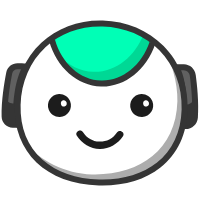
t = 0.00 s
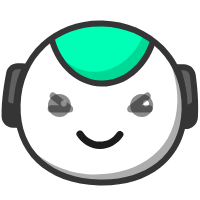
t = 0.58 s
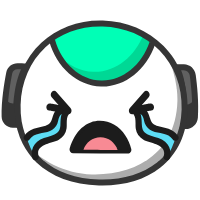
t = 1.18 s
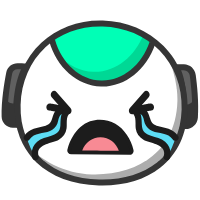
t = 1.76 s
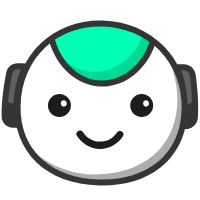
t = 2.33 s
t = 2.92 s: frame unchanged from t = 2.33 s, image omitted

The animated SVG that drew these frames (rendered in a browser with its animation timeline set to each time). Animation: 47 SMIL elements (animate=25,animateTransform=22); one cycle of 2.92 s, repeats indefinitely.

<svg xmlns="http://www.w3.org/2000/svg" xmlns:xlink="http://www.w3.org/1999/xlink" preserveAspectRatio="xMidYMid meet" width="200" height="200" viewBox="0 0 200 200" style="width:100%;height:100%"><defs><animate repeatCount="indefinite" dur="2.92s" begin="0s" xlink:href="#_R_G_L_14_G_D_0_P_0" fill="freeze" attributeName="d" attributeType="XML" from="M42.64 4.74 C38.41,11.04 31.58,13.95 24.9,13.58 C18.7,13.24 12.64,10.07 8.92,4.15 C6.47,0.25 0.25,3.85 2.72,7.78 C7.66,15.63 16.23,20.9 25.62,21.01 C35.03,21.13 43.66,16.09 48.84,8.37 C51.42,4.52 45.2,0.92 42.64,4.74z " to="M40.39 2.49 C33.46,-0.59 30.67,-2.11 24.9,-1.42 C19.12,-0.72 17.37,-1.97 10.67,5.15 C7.51,8.52 4.56,11.29 5.97,17.53 C7.38,23.78 20.1,20.75 25.62,21.01 C31.13,21.28 45.05,21.97 46.84,18.37 C48.63,14.77 46.63,5.27 40.39,2.49z " keyTimes="0;0.2465753;0.3013699;1" values="M42.64 4.74 C38.41,11.04 31.58,13.95 24.9,13.58 C18.7,13.24 12.64,10.07 8.92,4.15 C6.47,0.25 0.25,3.85 2.72,7.78 C7.66,15.63 16.23,20.9 25.62,21.01 C35.03,21.13 43.66,16.09 48.84,8.37 C51.42,4.52 45.2,0.92 42.64,4.74z ;M42.64 4.74 C38.41,11.04 31.58,13.95 24.9,13.58 C18.7,13.24 12.64,10.07 8.92,4.15 C6.47,0.25 0.25,3.85 2.72,7.78 C7.66,15.63 16.23,20.9 25.62,21.01 C35.03,21.13 43.66,16.09 48.84,8.37 C51.42,4.52 45.2,0.92 42.64,4.74z ;M40.39 2.49 C33.46,-0.59 30.67,-2.11 24.9,-1.42 C19.12,-0.72 17.37,-1.97 10.67,5.15 C7.51,8.52 4.56,11.29 5.97,17.53 C7.38,23.78 20.1,20.75 25.62,21.01 C31.13,21.28 45.05,21.97 46.84,18.37 C48.63,14.77 46.63,5.27 40.39,2.49z ;M40.39 2.49 C33.46,-0.59 30.67,-2.11 24.9,-1.42 C19.12,-0.72 17.37,-1.97 10.67,5.15 C7.51,8.52 4.56,11.29 5.97,17.53 C7.38,23.78 20.1,20.75 25.62,21.01 C31.13,21.28 45.05,21.97 46.84,18.37 C48.63,14.77 46.63,5.27 40.39,2.49z " keySplines="0.167 0.167 0.833 0.833;0.167 0.167 0.833 0.833;0 0 0 0" calcMode="spline"/><animate repeatCount="indefinite" dur="2.92s" begin="0s" xlink:href="#_R_G_L_14_G_N_10_T_0_M" fill="freeze" attributeName="opacity" from="1" to="0" keyTimes="0;0.4794521;0.4794521;1" values="1;1;0;0" keySplines="0 0 0 0;0 0 0 0;0 0 0 0" calcMode="spline"/><animate repeatCount="indefinite" dur="2.92s" begin="0s" xlink:href="#_R_G_L_13_G_D_0_P_0" fill="freeze" attributeName="d" attributeType="XML" from="M40.39 2.49 C33.46,-0.59 30.67,-2.11 24.9,-1.42 C19.12,-0.72 17.37,-1.97 10.67,5.15 C7.51,8.52 4.56,11.29 5.97,17.53 C7.38,23.78 20.1,20.75 25.62,21.01 C31.13,21.28 45.05,21.97 46.84,18.37 C48.63,14.77 46.63,5.27 40.39,2.49z " to="M42.64 4.74 C38.41,11.04 31.58,13.95 24.9,13.58 C18.7,13.24 12.64,10.07 8.92,4.15 C6.47,0.25 0.25,3.85 2.72,7.78 C7.66,15.63 16.23,20.9 25.62,21.01 C35.03,21.13 43.66,16.09 48.84,8.37 C51.42,4.52 45.2,0.92 42.64,4.74z " keyTimes="0;0.6712329;0.7534247;1" values="M40.39 2.49 C33.46,-0.59 30.67,-2.11 24.9,-1.42 C19.12,-0.72 17.37,-1.97 10.67,5.15 C7.51,8.52 4.56,11.29 5.97,17.53 C7.38,23.78 20.1,20.75 25.62,21.01 C31.13,21.28 45.05,21.97 46.84,18.37 C48.63,14.77 46.63,5.27 40.39,2.49z ;M40.39 2.49 C33.46,-0.59 30.67,-2.11 24.9,-1.42 C19.12,-0.72 17.37,-1.97 10.67,5.15 C7.51,8.52 4.56,11.29 5.97,17.53 C7.38,23.78 20.1,20.75 25.62,21.01 C31.13,21.28 45.05,21.97 46.84,18.37 C48.63,14.77 46.63,5.27 40.39,2.49z ;M42.64 4.74 C38.41,11.04 31.58,13.95 24.9,13.58 C18.7,13.24 12.64,10.07 8.92,4.15 C6.47,0.25 0.25,3.85 2.72,7.78 C7.66,15.63 16.23,20.9 25.62,21.01 C35.03,21.13 43.66,16.09 48.84,8.37 C51.42,4.52 45.2,0.92 42.64,4.74z ;M42.64 4.74 C38.41,11.04 31.58,13.95 24.9,13.58 C18.7,13.24 12.64,10.07 8.92,4.15 C6.47,0.25 0.25,3.85 2.72,7.78 C7.66,15.63 16.23,20.9 25.62,21.01 C35.03,21.13 43.66,16.09 48.84,8.37 C51.42,4.52 45.2,0.92 42.64,4.74z " keySplines="0.167 0.167 0.833 0.833;0.167 0.167 0.833 0.833;0 0 0 0" calcMode="spline"/><animate repeatCount="indefinite" dur="2.92s" begin="0s" xlink:href="#_R_G_L_13_G_N_10_T_0_M" fill="freeze" attributeName="opacity" from="0" to="1" keyTimes="0;0.6438356;0.643837;1" values="0;0;1;1" keySplines="0 0 0 0;0 0 0 0;0 0 0 0" calcMode="spline"/><animate repeatCount="indefinite" dur="2.92s" begin="0s" xlink:href="#_R_G_L_12_G" fill="freeze" attributeName="opacity" from="1" to="0" keyTimes="0;0.1917808;0.2054795;1" values="1;1;0;0" keySplines="0.167 0.167 0.833 0.833;0.167 0.167 0.833 0.833;0 0 0 0" calcMode="spline"/><animateTransform repeatCount="indefinite" dur="2.92s" begin="0s" xlink:href="#_R_G_L_12_G" fill="freeze" attributeName="transform" from="1 1" to="1 1" type="scale" additive="sum" keyTimes="0;0.109589;0.1506849;0.1917808;1" values="1 1;1 1;1 1.25;1 1;1 1" keySplines="0.333 0 0.667 1;0.333 0 0.667 1;0.333 0 0.667 1;0 0 0 0" calcMode="spline"/><animateTransform repeatCount="indefinite" dur="2.92s" begin="0s" xlink:href="#_R_G_L_12_G" fill="freeze" attributeName="transform" from="-13.809 -11.946" to="-13.809 -11.946" type="translate" additive="sum" keyTimes="0;0.8356164;1" values="-13.809 -11.946;-13.809 -11.946;-13.809 -11.946" keySplines="0 0 1 1;0 0 0 0" calcMode="spline"/><animate repeatCount="indefinite" dur="2.92s" begin="0s" xlink:href="#_R_G_L_12_G_N_10_T_0_M" fill="freeze" attributeName="opacity" from="1" to="0" keyTimes="0;0.369863;0.369863;1" values="1;1;0;0" keySplines="0 0 0 0;0 0 0 0;0 0 0 0" calcMode="spline"/><animate repeatCount="indefinite" dur="2.92s" begin="0s" xlink:href="#_R_G_L_11_G" fill="freeze" attributeName="opacity" from="1" to="0" keyTimes="0;0.1917808;0.2054795;1" values="1;1;0;0" keySplines="0.167 0.167 0.833 0.833;0.167 0.167 0.833 0.833;0 0 0 0" calcMode="spline"/><animateTransform repeatCount="indefinite" dur="2.92s" begin="0s" xlink:href="#_R_G_L_11_G" fill="freeze" attributeName="transform" from="1 1" to="1 1" type="scale" additive="sum" keyTimes="0;0.109589;0.1506849;0.1917808;1" values="1 1;1 1;1 1.25;1 1;1 1" keySplines="0.333 0 0.667 1;0.333 0 0.667 1;0.333 0 0.667 1;0 0 0 0" calcMode="spline"/><animateTransform repeatCount="indefinite" dur="2.92s" begin="0s" xlink:href="#_R_G_L_11_G" fill="freeze" attributeName="transform" from="-13.809 -11.946" to="-13.809 -11.946" type="translate" additive="sum" keyTimes="0;0.8356164;1" values="-13.809 -11.946;-13.809 -11.946;-13.809 -11.946" keySplines="0 0 1 1;0 0 0 0" calcMode="spline"/><animate repeatCount="indefinite" dur="2.92s" begin="0s" xlink:href="#_R_G_L_11_G_N_10_T_0_M" fill="freeze" attributeName="opacity" from="1" to="0" keyTimes="0;0.369863;0.369863;1" values="1;1;0;0" keySplines="0 0 0 0;0 0 0 0;0 0 0 0" calcMode="spline"/><animate repeatCount="indefinite" dur="2.92s" begin="0s" xlink:href="#_R_G_L_10_G" fill="freeze" attributeName="opacity" from="0" to="1" keyTimes="0;0.7260274;0.739726;1" values="0;0;1;1" keySplines="0.167 0.167 0.833 0.833;0.167 0.167 0.833 0.833;0 0 0 0" calcMode="spline"/><animate repeatCount="indefinite" dur="2.92s" begin="0s" xlink:href="#_R_G_L_10_G_N_10_T_0_M" fill="freeze" attributeName="opacity" from="0" to="1" keyTimes="0;0.7260274;0.7260288;1" values="0;0;1;1" keySplines="0 0 0 0;0 0 0 0;0 0 0 0" calcMode="spline"/><animate repeatCount="indefinite" dur="2.92s" begin="0s" xlink:href="#_R_G_L_9_G" fill="freeze" attributeName="opacity" from="0" to="1" keyTimes="0;0.7260274;0.739726;1" values="0;0;1;1" keySplines="0.167 0.167 0.833 0.833;0.167 0.167 0.833 0.833;0 0 0 0" calcMode="spline"/><animate repeatCount="indefinite" dur="2.92s" begin="0s" xlink:href="#_R_G_L_9_G_N_10_T_0_M" fill="freeze" attributeName="opacity" from="0" to="1" keyTimes="0;0.7260274;0.7260288;1" values="0;0;1;1" keySplines="0 0 0 0;0 0 0 0;0 0 0 0" calcMode="spline"/><animateTransform repeatCount="indefinite" dur="2.92s" begin="0s" xlink:href="#_R_G_L_8_G_N_8_T_0" fill="freeze" attributeName="transform" from="0 0" to="0 0" type="scale" additive="sum" keyTimes="0;0.2739726;0.3150685;0.3561644;0.4109589;0.4657534;0.5205479;0.5753425;0.6438356;0.739726;1" values="0 0;0 0;1 1;1.12 1.12;1 1;1.12 1.12;1 1;1.12 1.12;1 1;0 0;0 0" keySplines="0.333 0 0.667 1;0.333 0 0.667 1;0.333 0 0.667 1;0.333 0 0.667 1;0.333 0 0.667 1;0.333 0 0.667 1;0.333 0 0.667 1;0.333 0 0.667 1;0.333 0 0.667 1;0 0 0 0" calcMode="spline"/><animateTransform repeatCount="indefinite" dur="2.92s" begin="0s" xlink:href="#_R_G_L_8_G_N_8_T_0" fill="freeze" attributeName="transform" from="-27.433 -13.029" to="-27.433 -13.029" type="translate" additive="sum" keyTimes="0;0.8356164;1" values="-27.433 -13.029;-27.433 -13.029;-27.433 -13.029" keySplines="0 0 1 1;0 0 0 0" calcMode="spline"/><animateTransform repeatCount="indefinite" dur="2.92s" begin="0s" xlink:href="#_R_G_L_7_G" fill="freeze" attributeName="transform" from="0 0" to="0 0" type="scale" additive="sum" keyTimes="0;0.2739726;0.3150685;0.3561644;0.4109589;0.4657534;0.5205479;0.5753425;0.6438356;0.739726;1" values="0 0;0 0;1 1;1.12 1.12;1 1;1.12 1.12;1 1;1.12 1.12;1 1;0 0;0 0" keySplines="0.333 0 0.667 1;0.333 0 0.667 1;0.333 0 0.667 1;0.333 0 0.667 1;0.333 0 0.667 1;0.333 0 0.667 1;0.333 0 0.667 1;0.333 0 0.667 1;0.333 0 0.667 1;0 0 0 0" calcMode="spline"/><animateTransform repeatCount="indefinite" dur="2.92s" begin="0s" xlink:href="#_R_G_L_7_G" fill="freeze" attributeName="transform" from="-27.433 -13.029" to="-27.433 -13.029" type="translate" additive="sum" keyTimes="0;0.8356164;1" values="-27.433 -13.029;-27.433 -13.029;-27.433 -13.029" keySplines="0 0 1 1;0 0 0 0" calcMode="spline"/><animateTransform repeatCount="indefinite" dur="2.92s" begin="0s" xlink:href="#_R_G_L_6_G_N_8_T_0" fill="freeze" attributeName="transform" from="0 0" to="0 0" type="scale" additive="sum" keyTimes="0;0.2739726;0.3150685;0.3561644;0.4109589;0.4657534;0.5205479;0.5753425;0.6438356;0.739726;1" values="0 0;0 0;1 1;1.12 1.12;1 1;1.12 1.12;1 1;1.12 1.12;1 1;0 0;0 0" keySplines="0.333 0 0.667 1;0.333 0 0.667 1;0.333 0 0.667 1;0.333 0 0.667 1;0.333 0 0.667 1;0.333 0 0.667 1;0.333 0 0.667 1;0.333 0 0.667 1;0.333 0 0.667 1;0 0 0 0" calcMode="spline"/><animateTransform repeatCount="indefinite" dur="2.92s" begin="0s" xlink:href="#_R_G_L_6_G_N_8_T_0" fill="freeze" attributeName="transform" from="-27.433 -13.029" to="-27.433 -13.029" type="translate" additive="sum" keyTimes="0;0.8356164;1" values="-27.433 -13.029;-27.433 -13.029;-27.433 -13.029" keySplines="0 0 1 1;0 0 0 0" calcMode="spline"/><animate repeatCount="indefinite" dur="2.92s" begin="0s" xlink:href="#_R_G_L_5_G" fill="freeze" attributeName="opacity" from="0" to="0" keyTimes="0;0.1917808;0.2054795;0.7260274;0.739726;1" values="0;0;1;1;0;0" keySplines="0.167 0.167 0.833 0.833;0.167 0.167 0.833 0.833;0.167 0.167 0.833 0.833;0.167 0.167 0.833 0.833;0 0 0 0" calcMode="spline"/><animateTransform repeatCount="indefinite" dur="2.92s" begin="0s" xlink:href="#_R_G_L_5_G" fill="freeze" attributeName="transform" from="0" to="0" type="rotate" additive="sum" keyTimes="0;0.1917807;0.1917808;0.2465752;0.2465753;0.3013697;0.3013699;0.3561642;0.3561644;0.4109588;0.4109589;0.4657533;0.4657534;0.5205478;0.5205479;0.5753423;0.5753425;0.6301368;0.630137;1" values="0;0;0;0;11;11;0;0;11;11;0;0;11;11;0;0;11;11;0;0" keySplines="0 0 1 1;0 0 1 1;0 0 1 1;0 0 1 1;0 0 1 1;0 0 1 1;0 0 1 1;0 0 1 1;0 0 1 1;0 0 1 1;0 0 1 1;0 0 1 1;0 0 1 1;0 0 1 1;0 0 1 1;0 0 1 1;0 0 1 1;0 0 1 1;0 0 1 1" calcMode="spline"/><animateTransform repeatCount="indefinite" dur="2.92s" begin="0s" xlink:href="#_R_G_L_5_G" fill="freeze" attributeName="transform" from="-14.103 -11.488" to="-14.103 -11.488" type="translate" additive="sum" keyTimes="0;0.8356164;1" values="-14.103 -11.488;-14.103 -11.488;-14.103 -11.488" keySplines="0 0 1 1;0 0 0 0" calcMode="spline"/><animate repeatCount="indefinite" dur="2.92s" begin="0s" xlink:href="#_R_G_L_5_G_M" fill="freeze" attributeName="opacity" from="0" to="0" keyTimes="0;0.1917808;0.1917822;0.9041096;0.9041096;1" values="0;0;1;1;0;0" keySplines="0 0 0 0;0 0 0 0;0 0 0 0;0 0 0 0;0 0 0 0" calcMode="spline"/><animate repeatCount="indefinite" dur="2.92s" begin="0s" xlink:href="#_R_G_L_4_G" fill="freeze" attributeName="opacity" from="0" to="0" keyTimes="0;0.1917808;0.2054795;0.7260274;0.739726;1" values="0;0;1;1;0;0" keySplines="0.167 0.167 0.833 0.833;0.167 0.167 0.833 0.833;0.167 0.167 0.833 0.833;0.167 0.167 0.833 0.833;0 0 0 0" calcMode="spline"/><animateTransform repeatCount="indefinite" dur="2.92s" begin="0s" xlink:href="#_R_G_L_4_G" fill="freeze" attributeName="transform" from="0" to="0" type="rotate" additive="sum" keyTimes="0;0.1917807;0.1917808;0.2465752;0.2465753;0.3013697;0.3013699;0.3561642;0.3561644;0.4109588;0.4109589;0.4657533;0.4657534;0.5205478;0.5205479;0.5753423;0.5753425;0.6301368;0.630137;1" values="0;0;0;0;-11;-11;0;0;-11;-11;0;0;-11;-11;0;0;-11;-11;0;0" keySplines="0 0 1 1;0 0 1 1;0 0 1 1;0 0 1 1;0 0 1 1;0 0 1 1;0 0 1 1;0 0 1 1;0 0 1 1;0 0 1 1;0 0 1 1;0 0 1 1;0 0 1 1;0 0 1 1;0 0 1 1;0 0 1 1;0 0 1 1;0 0 1 1;0 0 1 1" calcMode="spline"/><animateTransform repeatCount="indefinite" dur="2.92s" begin="0s" xlink:href="#_R_G_L_4_G" fill="freeze" attributeName="transform" from="-14.101 -11.49" to="-14.101 -11.49" type="translate" additive="sum" keyTimes="0;0.8356164;1" values="-14.101 -11.49;-14.101 -11.49;-14.101 -11.49" keySplines="0 0 1 1;0 0 0 0" calcMode="spline"/><animate repeatCount="indefinite" dur="2.92s" begin="0s" xlink:href="#_R_G_L_4_G_M" fill="freeze" attributeName="opacity" from="0" to="0" keyTimes="0;0.1917808;0.1917822;0.9041096;0.9041096;1" values="0;0;1;1;0;0" keySplines="0 0 0 0;0 0 0 0;0 0 0 0;0 0 0 0;0 0 0 0" calcMode="spline"/><animate repeatCount="indefinite" dur="2.92s" begin="0s" xlink:href="#_R_G_L_3_G" fill="freeze" attributeName="opacity" from="1" to="0" keyTimes="0;0.630137;0.6438356;1" values="1;1;0;0" keySplines="0.167 0.167 0.833 0.833;0.167 0.167 0.833 0.833;0 0 0 0" calcMode="spline"/><animateTransform repeatCount="indefinite" dur="2.92s" begin="0s" xlink:href="#_R_G_L_3_G" fill="freeze" attributeName="transform" from="0 0" to="0.9 0.9" type="scale" additive="sum" keyTimes="0;0.1917808;0.3150685;1" values="0 0;0 0;0.9 0.9;0.9 0.9" keySplines="0.333 0 0.667 1;0.333 0 0.667 1;0 0 0 0" calcMode="spline"/><animateTransform repeatCount="indefinite" dur="2.92s" begin="0s" xlink:href="#_R_G_L_3_G" fill="freeze" attributeName="transform" from="-9.94 -5.284" to="-9.94 -5.284" type="translate" additive="sum" keyTimes="0;0.8356164;1" values="-9.94 -5.284;-9.94 -5.284;-9.94 -5.284" keySplines="0 0 1 1;0 0 0 0" calcMode="spline"/><animate repeatCount="indefinite" dur="2.92s" begin="0s" xlink:href="#_R_G_L_3_G_M" fill="freeze" attributeName="opacity" from="0" to="0" keyTimes="0;0.1917808;0.1917822;0.8082192;0.8082192;1" values="0;0;1;1;0;0" keySplines="0 0 0 0;0 0 0 0;0 0 0 0;0 0 0 0;0 0 0 0" calcMode="spline"/><animate repeatCount="indefinite" dur="2.92s" begin="0s" xlink:href="#_R_G_L_2_G" fill="freeze" attributeName="opacity" from="1" to="0" keyTimes="0;0.739726;0.7534247;1" values="1;1;0;0" keySplines="0.167 0.167 0.833 0.833;0.167 0.167 0.833 0.833;0 0 0 0" calcMode="spline"/><animateTransform repeatCount="indefinite" dur="2.92s" begin="0s" xlink:href="#_R_G_L_2_G" fill="freeze" attributeName="transform" from="0 0" to="0 0" type="scale" additive="sum" keyTimes="0;0.1917808;0.3150685;0.6438356;0.739726;1" values="0 0;0 0;0.9 0.9;0.9 0.9;0 0;0 0" keySplines="0.333 0 0.667 1;0.333 0 0.667 1;0.167 0 0.833 1;0.167 0 0.833 1;0 0 0 0" calcMode="spline"/><animateTransform repeatCount="indefinite" dur="2.92s" begin="0s" xlink:href="#_R_G_L_2_G" fill="freeze" attributeName="transform" from="-47.44 -43.895" to="-47.44 -43.895" type="translate" additive="sum" keyTimes="0;0.8356164;1" values="-47.44 -43.895;-47.44 -43.895;-47.44 -43.895" keySplines="0 0 1 1;0 0 0 0" calcMode="spline"/><animate repeatCount="indefinite" dur="2.92s" begin="0s" xlink:href="#_R_G_L_2_G_M" fill="freeze" attributeName="opacity" from="0" to="0" keyTimes="0;0.6438356;0.643837;0.9178082;0.9178082;1" values="0;0;1;1;0;0" keySplines="0 0 0 0;0 0 0 0;0 0 0 0;0 0 0 0;0 0 0 0" calcMode="spline"/><animate repeatCount="indefinite" dur="2.92s" begin="0s" xlink:href="#_R_G_L_1_G" fill="freeze" attributeName="opacity" from="1" to="0" keyTimes="0;0.630137;0.6438356;1" values="1;1;0;0" keySplines="0.167 0.167 0.833 0.833;0.167 0.167 0.833 0.833;0 0 0 0" calcMode="spline"/><animateTransform repeatCount="indefinite" dur="2.92s" begin="0s" xlink:href="#_R_G_L_1_G" fill="freeze" attributeName="transform" from="0 0" to="-0.9 0.9" type="scale" additive="sum" keyTimes="0;0.1917808;0.3150685;1" values="0 0;0 0;-0.9 0.9;-0.9 0.9" keySplines="0.333 0 0.833 1;0.333 0 0.833 1;0 0 0 0" calcMode="spline"/><animateTransform repeatCount="indefinite" dur="2.92s" begin="0s" xlink:href="#_R_G_L_1_G" fill="freeze" attributeName="transform" from="-9.94 -5.284" to="-9.94 -5.284" type="translate" additive="sum" keyTimes="0;0.8356164;1" values="-9.94 -5.284;-9.94 -5.284;-9.94 -5.284" keySplines="0 0 1 1;0 0 0 0" calcMode="spline"/><animate repeatCount="indefinite" dur="2.92s" begin="0s" xlink:href="#_R_G_L_1_G_M" fill="freeze" attributeName="opacity" from="0" to="0" keyTimes="0;0.1917808;0.1917822;0.8082192;0.8082192;1" values="0;0;1;1;0;0" keySplines="0 0 0 0;0 0 0 0;0 0 0 0;0 0 0 0;0 0 0 0" calcMode="spline"/><animate repeatCount="indefinite" dur="2.92s" begin="0s" xlink:href="#_R_G_L_0_G" fill="freeze" attributeName="opacity" from="1" to="0" keyTimes="0;0.739726;0.7534247;1" values="1;1;0;0" keySplines="0.167 0.167 0.833 0.833;0.167 0.167 0.833 0.833;0 0 0 0" calcMode="spline"/><animateTransform repeatCount="indefinite" dur="2.92s" begin="0s" xlink:href="#_R_G_L_0_G" fill="freeze" attributeName="transform" from="0 0" to="0 0" type="scale" additive="sum" keyTimes="0;0.1917808;0.3150685;0.6438356;0.739726;1" values="0 0;0 0;-0.9 0.9;-0.9 0.9;0 0;0 0" keySplines="0.333 0 0.833 1;0.333 0 0.833 1;0.167 0 0.833 1;0.167 0 0.833 1;0 0 0 0" calcMode="spline"/><animateTransform repeatCount="indefinite" dur="2.92s" begin="0s" xlink:href="#_R_G_L_0_G" fill="freeze" attributeName="transform" from="-45.773 -43.34" to="-45.773 -43.34" type="translate" additive="sum" keyTimes="0;0.8356164;1" values="-45.773 -43.34;-45.773 -43.34;-45.773 -43.34" keySplines="0 0 1 1;0 0 0 0" calcMode="spline"/><animate repeatCount="indefinite" dur="2.92s" begin="0s" xlink:href="#_R_G_L_0_G_M" fill="freeze" attributeName="opacity" from="0" to="0" keyTimes="0;0.6438356;0.643837;0.9178082;0.9178082;1" values="0;0;1;1;0;0" keySplines="0 0 0 0;0 0 0 0;0 0 0 0;0 0 0 0;0 0 0 0" calcMode="spline"/><animate attributeType="XML" attributeName="opacity" dur="2s" from="0" to="1" xlink:href="#time_group"/></defs><g id="_R_G"><g id="_R_G_L_19_G_N_10_T_0" transform=" translate(95, 100) translate(0, 0)"><g id="_R_G_L_19_G" transform=" translate(5.102, -3.876) translate(-99.135, -33.19)"><path id="_R_G_L_19_G_D_0_P_0" fill="#606060" fill-opacity="1" fill-rule="nonzero" d=" M175.5 4.23 C175.5,4.23 182.88,4.44 182.88,4.44 C187.41,4.56 191.18,7.94 191.8,12.43 C193.13,22.24 195,39.65 193.92,54.52 C193.57,59.47 189.38,63.26 184.42,63.13 C184.42,63.13 181.69,63.05 181.69,63.05 C181.69,63.05 186.74,26.85 175.5,4.23z "/><path id="_R_G_L_19_G_D_1_P_0" fill="#353535" fill-opacity="1" fill-rule="nonzero" d=" M184.69 66.13 C184.57,66.13 184.46,66.13 184.34,66.13 C184.34,66.13 178.26,65.96 178.26,65.96 C178.26,65.96 178.72,62.64 178.72,62.64 C178.77,62.28 183.51,27.08 172.81,5.57 C172.81,5.57 170.59,1.1 170.59,1.1 C170.59,1.1 182.96,1.44 182.96,1.44 C188.99,1.6 193.96,6.06 194.77,12.02 C196.05,21.39 198.02,39.4 196.91,54.74 C196.45,61.19 191.11,66.13 184.69,66.13z  M180.15 7.36 C187.55,26.35 185.95,51.18 185.05,60.12 C188.17,59.94 190.7,57.48 190.93,54.31 C192,39.52 190.07,21.99 188.83,12.85 C188.41,9.81 185.86,7.52 182.8,7.44 C182.8,7.44 180.15,7.36 180.15,7.36z "/><path id="_R_G_L_19_G_D_2_P_0" fill="#606060" fill-opacity="1" fill-rule="nonzero" d=" M24.82 3.61 C24.82,3.61 16.7,3.39 16.7,3.39 C12.6,3.27 9.02,6.14 8.24,10.17 C6.32,19.96 3.26,38.3 3.66,53.81 C3.78,58.14 7.49,61.78 11.82,61.9 C11.82,61.9 15.39,62 15.39,62 C15.39,62 12.34,25.57 24.82,3.61z "/><path id="_R_G_L_19_G_D_3_P_0" fill="#353535" fill-opacity="1" fill-rule="nonzero" d=" M18.65 65.09 C18.65,65.09 11.74,64.9 11.74,64.9 C5.69,64.73 0.82,59.9 0.66,53.89 C0.25,38.03 3.39,19.33 5.29,9.6 C6.37,4.11 11.21,0.25 16.79,0.39 C16.79,0.39 29.9,0.75 29.9,0.75 C29.9,0.75 27.43,5.09 27.43,5.09 C15.57,25.98 18.35,61.4 18.37,61.75 C18.37,61.75 18.65,65.09 18.65,65.09z  M16.47 6.38 C13.89,6.38 11.68,8.2 11.18,10.75 C9.32,20.24 6.26,38.45 6.66,53.73 C6.74,56.55 9.04,58.82 11.9,58.9 C11.9,58.9 12.19,58.91 12.19,58.91 C11.79,49.95 11.56,25.05 20,6.48 C20,6.48 16.62,6.39 16.62,6.39 C16.57,6.39 16.52,6.38 16.47,6.38z "/><path id="_R_G_L_19_G_D_4_P_0" fill="#353535" fill-opacity="1" fill-rule="nonzero" d=" M193.64 54.26 C194.09,48.05 194.03,41.4 193.71,35.05 C192.55,39.02 188.85,41.84 184.56,41.72 C184.56,41.72 182.53,41.67 182.53,41.67 C182.69,53.62 181.41,62.74 181.41,62.74 C181.41,62.74 184.15,62.82 184.15,62.82 C189.09,62.95 193.29,59.19 193.64,54.26z "/><path id="_R_G_L_19_G_D_5_P_0" fill="#353535" fill-opacity="1" fill-rule="nonzero" d=" M15.16 40.59 C15.16,40.59 11.95,40.5 11.95,40.5 C8.36,40.4 5.31,38.05 4.22,34.8 C3.6,40.99 3.23,47.41 3.39,53.41 C3.5,57.87 7.08,61.47 11.54,61.59 C11.54,61.59 15.11,61.69 15.11,61.69 C15.11,61.69 14.35,52.51 15.16,40.59z "/></g></g><g id="_R_G_L_18_G_N_10_T_0" transform=" translate(95, 100) translate(0, 0)"><g id="_R_G_L_18_G" transform=" translate(6.12, 2.505) translate(-85.146, -81.027)"><path id="_R_G_L_18_G_D_0_P_0" fill="#ffffff" fill-opacity="1" fill-rule="nonzero" d=" M168.66 87.49 C167.27,137.47 129.18,161.8 83.06,160.53 C36.94,159.25 0.25,132.85 1.64,82.86 C3.02,32.88 40.64,0.25 86.77,1.53 C132.89,2.81 170.04,37.51 168.66,87.49z "/></g></g><g id="_R_G_L_17_G_N_10_T_0" transform=" translate(95, 100) translate(0, 0)"><g id="_R_G_L_17_G" transform=" translate(9.367, 14.182) translate(-79.539, -68.49)"><path id="_R_G_L_17_G_D_0_P_0" fill="#adadad" fill-opacity="1" fill-rule="nonzero" d=" M137.9 0 C146.36,14.99 153.08,37.07 152.57,55.66 C151.18,105.64 113.09,129.97 66.97,128.69 C40.33,127.96 14.83,114.46 0,97.26 C13.1,122.61 40.91,136.03 73.44,136.93 C119.56,138.21 157.66,113.88 159.04,63.9 C159.71,39.78 151.63,17.13 137.9,0z "/></g></g><g id="_R_G_L_16_G_N_10_T_0" transform=" translate(95, 100) translate(0, 0)"><g id="_R_G_L_16_G" transform=" translate(7.199, -45.762) translate(-53.297, -32.628)"><path id="_R_G_L_16_G_D_0_P_0" fill="#00ffb6" fill-opacity="1" fill-rule="nonzero" d=" M103.5 21.49 C95.21,45.78 75.13,62.68 52.16,62.04 C29.18,61.41 10.07,43.42 3.14,18.71 C3.14,18.71 19.27,0.25 53.84,1.21 C88.42,2.17 103.5,21.49 103.5,21.49z "/><path id="_R_G_L_16_G_D_1_P_0" fill="#00d895" fill-opacity="1" fill-rule="nonzero" d=" M94.82 12.36 C86,35.2 66.57,50.83 44.46,50.22 C31.25,49.85 19.33,43.75 10.26,33.94 C19.61,49.72 34.8,60.16 52.2,60.64 C75.17,61.27 95.25,44.38 103.54,20.09 C103.54,20.09 100.74,16.51 94.82,12.36z "/><path id="_R_G_L_16_G_D_2_P_0" fill="#353535" fill-opacity="1" fill-rule="nonzero" d=" M53.38 65.01 C52.94,65.01 52.51,65 52.08,64.99 C28.53,64.33 7.71,46.04 0.25,19.47 C0.25,19.47 6.03,17.85 6.03,17.85 C12.77,41.88 31.34,58.41 52.24,58.99 C73.14,59.6 92.6,44.09 100.67,20.47 C100.67,20.47 106.34,22.41 106.34,22.41 C97.59,48.04 76.42,65.01 53.38,65.01z "/></g></g><g id="_R_G_L_15_G_N_10_T_0" transform=" translate(95, 100) translate(0, 0)"><g id="_R_G_L_15_G" transform=" translate(5.787, 2.693) translate(-87.759, -83.103)"><path id="_R_G_L_15_G_D_0_P_0" fill="#353535" fill-opacity="1" fill-rule="nonzero" d=" M89.51 165.95 C88.32,165.95 87.12,165.94 85.91,165.91 C33.36,164.45 0.25,132.75 1.57,85.16 C2.25,60.56 11.75,38.53 28.32,23.15 C44.47,8.16 66.26,0.25 89.78,0.91 C113.35,1.56 134.95,10.66 150.59,26.52 C166.75,42.89 175.27,65.42 174.59,89.95 C173.91,114.45 164.52,134.51 147.42,147.97 C132.43,159.77 112.47,165.95 89.51,165.95z  M87.1 6.87 C66.16,6.87 46.82,14.17 32.4,27.55 C17.02,41.83 8.2,62.34 7.57,85.33 C6.94,107.98 14.5,126.92 29.45,140.09 C43.44,152.41 63.02,159.27 86.07,159.91 C109.13,160.55 129.06,154.79 143.71,143.25 C159.36,130.93 167.96,112.45 168.59,89.79 C169.22,66.9 161.32,45.93 146.32,30.73 C131.77,15.98 111.63,7.52 89.62,6.91 C88.78,6.89 87.94,6.87 87.1,6.87z "/></g></g><g id="_R_G_L_14_G_N_10_T_0_M"><g id="_R_G_L_14_G_N_10_T_0" transform=" translate(95, 100) translate(0, 0)"><g id="_R_G_L_14_G" transform=" translate(4.211, 48.415) translate(-25.086, -20.44)"><path id="_R_G_L_14_G_D_0_P_0" fill="#1c1c1c" fill-opacity="1" fill-rule="nonzero" d=" M42.64 4.74 C38.41,11.04 31.58,13.95 24.9,13.58 C18.7,13.24 12.64,10.07 8.92,4.15 C6.47,0.25 0.25,3.85 2.72,7.78 C7.66,15.63 16.23,20.9 25.62,21.01 C35.03,21.13 43.66,16.09 48.84,8.37 C51.42,4.52 45.2,0.92 42.64,4.74z "/></g></g></g><g id="_R_G_L_13_G_N_10_T_0_M"><g id="_R_G_L_13_G_N_10_T_0" transform=" translate(95, 100) translate(0, 0)"><g id="_R_G_L_13_G" transform=" translate(4.211, 48.415) translate(-25.086, -20.44)"><path id="_R_G_L_13_G_D_0_P_0" fill="#1c1c1c" fill-opacity="1" fill-rule="nonzero" d=" M40.39 2.49 C33.46,-0.59 30.67,-2.11 24.9,-1.42 C19.12,-0.72 17.37,-1.97 10.67,5.15 C7.51,8.52 4.56,11.29 5.97,17.53 C7.38,23.78 20.1,20.75 25.62,21.01 C31.13,21.28 45.05,21.97 46.84,18.37 C48.63,14.77 46.63,5.27 40.39,2.49z "/></g></g></g><g id="_R_G_L_12_G_N_10_T_0_M"><g id="_R_G_L_12_G_N_10_T_0" transform=" translate(95, 100) translate(0, 0)"><g id="_R_G_L_12_G" transform=" translate(-35.539, 5.595)"><path id="_R_G_L_12_G_D_0_P_0" fill="#1c1c1c" fill-opacity="1" fill-rule="nonzero" d=" M24.49 7.71 C27.37,15.14 22.19,23.07 14.24,23.43 C9.42,23.64 4.87,20.67 3.13,16.18 C0.25,8.75 5.43,0.82 13.38,0.46 C18.2,0.25 22.75,3.22 24.49,7.71z "/><path id="_R_G_L_12_G_D_1_P_0" fill="#ffffff" fill-opacity="1" fill-rule="nonzero" d=" M21.04 9.25 C21.02,9.13 20.99,9 20.96,8.88 C20.64,7.32 19.11,6.24 17.57,6.61 C15.88,7.02 14.91,8.55 15.26,10.22 C15.29,10.35 15.32,10.47 15.34,10.6 C15.67,12.15 17.19,13.24 18.73,12.87 C20.43,12.46 21.39,10.93 21.04,9.25z "/></g></g></g><g id="_R_G_L_11_G_N_10_T_0_M"><g id="_R_G_L_11_G_N_10_T_0" transform=" translate(95, 100) translate(0, 0)"><g id="_R_G_L_11_G" transform=" translate(46.711, 5.595)"><path id="_R_G_L_11_G_D_0_P_0" fill="#1c1c1c" fill-opacity="1" fill-rule="nonzero" d=" M24.49 7.71 C27.37,15.14 22.19,23.07 14.24,23.43 C9.42,23.64 4.87,20.67 3.13,16.18 C0.25,8.75 5.43,0.82 13.38,0.46 C18.2,0.25 22.75,3.22 24.49,7.71z "/><path id="_R_G_L_11_G_D_1_P_0" fill="#ffffff" fill-opacity="1" fill-rule="nonzero" d=" M21.04 9.25 C21.02,9.13 20.99,9 20.96,8.88 C20.64,7.32 19.11,6.24 17.57,6.61 C15.88,7.02 14.91,8.55 15.26,10.22 C15.29,10.35 15.32,10.47 15.34,10.6 C15.67,12.15 17.19,13.24 18.73,12.87 C20.43,12.46 21.39,10.93 21.04,9.25z "/></g></g></g><g id="_R_G_L_10_G_N_10_T_0_M"><g id="_R_G_L_10_G_N_10_T_0" transform=" translate(95, 100) translate(0, 0)"><g id="_R_G_L_10_G" transform=" translate(-35.539, 5.595) translate(-13.809, -11.946)"><path id="_R_G_L_10_G_D_0_P_0" fill="#1c1c1c" fill-opacity="1" fill-rule="nonzero" d=" M24.49 7.71 C27.37,15.14 22.19,23.07 14.24,23.43 C9.42,23.64 4.87,20.67 3.13,16.18 C0.25,8.75 5.43,0.82 13.38,0.46 C18.2,0.25 22.75,3.22 24.49,7.71z "/><path id="_R_G_L_10_G_D_1_P_0" fill="#ffffff" fill-opacity="1" fill-rule="nonzero" d=" M21.04 9.25 C21.02,9.13 20.99,9 20.96,8.88 C20.64,7.32 19.11,6.24 17.57,6.61 C15.88,7.02 14.91,8.55 15.26,10.22 C15.29,10.35 15.32,10.47 15.34,10.6 C15.67,12.15 17.19,13.24 18.73,12.87 C20.43,12.46 21.39,10.93 21.04,9.25z "/></g></g></g><g id="_R_G_L_9_G_N_10_T_0_M"><g id="_R_G_L_9_G_N_10_T_0" transform=" translate(95, 100) translate(0, 0)"><g id="_R_G_L_9_G" transform=" translate(46.711, 5.595) translate(-13.809, -11.946)"><path id="_R_G_L_9_G_D_0_P_0" fill="#1c1c1c" fill-opacity="1" fill-rule="nonzero" d=" M24.49 7.71 C27.37,15.14 22.19,23.07 14.24,23.43 C9.42,23.64 4.87,20.67 3.13,16.18 C0.25,8.75 5.43,0.82 13.38,0.46 C18.2,0.25 22.75,3.22 24.49,7.71z "/><path id="_R_G_L_9_G_D_1_P_0" fill="#ffffff" fill-opacity="1" fill-rule="nonzero" d=" M21.04 9.25 C21.02,9.13 20.99,9 20.96,8.88 C20.64,7.32 19.11,6.24 17.57,6.61 C15.88,7.02 14.91,8.55 15.26,10.22 C15.29,10.35 15.32,10.47 15.34,10.6 C15.67,12.15 17.19,13.24 18.73,12.87 C20.43,12.46 21.39,10.93 21.04,9.25z "/></g></g></g><g id="_R_G_L_8_G_N_8_T_0" transform=" translate(100.458, 137.13)"><g id="_R_G_L_8_G" transform=" translate(27.104, 13.253) translate(-31.733, -17.845)"><path id="_R_G_L_8_G_D_0_P_0" fill="#1c1c1c" fill-opacity="1" fill-rule="nonzero" d=" M4.88 33.57 C23,33.71 41.12,33.85 59.25,33.99 C61.67,34.01 63.22,31.69 62.71,29.45 C60.55,19.91 54.36,10.2 45.84,5.26 C38.91,1.25 29.92,0.25 22.37,3 C15.51,5.5 10.21,10.7 6.5,16.89 C4.29,20.59 2.4,24.8 1.41,29.02 C0.36,33.52 7.29,35.44 8.34,30.94 C10.13,23.29 14.78,15.16 21.7,11.18 C33.59,4.34 46.52,11.75 52.38,22.62 C53.86,25.35 55.09,28.31 55.78,31.36 C56.94,29.84 58.09,28.33 59.25,26.81 C41.12,26.67 23,26.53 4.88,26.39 C0.26,26.35 0.25,33.53 4.88,33.57z "/></g></g><g id="_R_G_L_7_G" transform=" translate(100.458, 137.13)"><path id="_R_G_L_7_G_D_0_P_0" fill="#1c1c1c" fill-opacity="1" fill-rule="nonzero" d=" M0.25 25.39 C0.25,25.39 54.62,25.81 54.62,25.81 C54.62,25.81 48.94,0.25 26.45,0.48 C5.93,0.69 0.25,25.39 0.25,25.39z "/></g><g id="_R_G_L_6_G_N_8_T_0" transform=" translate(100.458, 137.13)"><g id="_R_G_L_6_G" transform=" translate(27.477, 19.397) translate(-17.234, -6.593)"><path id="_R_G_L_6_G_D_0_P_0" fill="#f88a94" fill-opacity="1" fill-rule="nonzero" d=" M0.25 12.67 C0.25,12.67 34.22,12.94 34.22,12.94 C31.83,5.57 25.11,0.25 17.19,0.25 C9.37,0.25 2.71,5.44 0.25,12.67z "/></g></g><g id="_R_G_L_5_G_M"><g id="_R_G_L_5_G" transform=" translate(60.351, 101.314)"><path id="_R_G_L_5_G_D_0_P_0" fill="#1c1c1c" fill-opacity="1" fill-rule="nonzero" d=" M4.88 22.73 C4.88,22.73 23.5,22.73 23.5,22.73 C27.39,22.73 27.96,18.07 25.32,16.03 C19.71,11.71 14.1,7.39 8.49,3.07 C4.83,0.25 1.25,6.49 4.86,9.27 C10.47,13.6 16.08,17.92 21.69,22.24 C22.29,20.01 22.9,17.77 23.5,15.54 C23.5,15.54 4.88,15.54 4.88,15.54 C0.26,15.54 0.25,22.73 4.88,22.73z "/></g></g><g id="_R_G_L_4_G_M"><g id="_R_G_L_4_G" transform=" translate(140.037, 101.306)"><path id="_R_G_L_4_G_D_0_P_0" fill="#1c1c1c" fill-opacity="1" fill-rule="nonzero" d=" M23.32 15.55 C23.32,15.55 4.7,15.55 4.7,15.55 C5.3,17.78 5.91,20.01 6.51,22.24 C12.12,17.92 17.73,13.6 23.34,9.28 C26.95,6.49 23.38,0.25 19.71,3.07 C14.1,7.39 8.5,11.72 2.89,16.04 C0.25,18.07 0.8,22.73 4.7,22.73 C4.7,22.73 23.32,22.73 23.32,22.73 C27.94,22.73 27.95,15.55 23.32,15.55z "/></g></g><g id="_R_G_L_3_G_M"><g id="_R_G_L_3_G" transform=" translate(139.268, 110.783)"><path id="_R_G_L_3_G_D_0_P_0" fill="#5dddf5" fill-opacity="1" fill-rule="nonzero" d=" M6.53 7.65 C12.12,13.31 7.39,22.3 10.84,28.94 C15.53,37.94 29.53,36.35 36.78,42.84 C40.63,46.29 42.16,51.89 40.56,56.67 C44.74,50.02 48.1,42.74 50.05,35.16 C43.1,23.41 26.16,29.54 20.35,19.89 C18.08,16.11 18,7.47 13.02,5.77 C12.36,6.04 11.56,6.11 10.85,6.18 C9.95,6.27 9.05,6.2 8.16,6.34 C7.27,6.48 6.98,6.88 6.53,7.65z "/><path id="_R_G_L_3_G_D_1_P_0" fill="#1c1c1c" fill-opacity="1" fill-rule="nonzero" d=" M11.21 8.87 C14.85,10.42 14.99,16.37 16.29,19.64 C17.8,23.43 20.7,26.1 24.41,27.7 C31.73,30.87 42.19,29.45 46.95,36.98 C49.41,40.88 55.63,37.27 53.15,33.35 C47.54,24.47 38.24,24.52 29.19,21.82 C24.83,20.52 23.23,18.23 22.01,13.97 C20.78,9.67 19.34,4.58 14.84,2.67 C10.63,0.88 6.96,7.06 11.21,8.87z "/><path id="_R_G_L_3_G_D_2_P_0" fill="#1c1c1c" fill-opacity="1" fill-rule="nonzero" d=" M3.32 8.79 C6.95,12.85 5.28,20.06 6.01,25.05 C6.8,30.46 9.78,34.78 14.59,37.4 C22.42,41.68 40.97,42.28 37.09,55.72 C35.81,60.17 42.74,62.07 44.02,57.63 C45.88,51.17 43.9,44.1 38.68,39.76 C34.2,36.04 28.36,34.85 22.95,33.1 C16.91,31.15 13.23,28.37 12.87,21.69 C12.52,15.23 13,8.86 8.4,3.71 C5.32,0.25 0.25,5.34 3.32,8.79z "/></g></g><g id="_R_G_L_2_G_M"><g id="_R_G_L_2_G" transform=" translate(173.018, 145.533)"><path id="_R_G_L_2_G_D_0_P_0" fill="#5dddf5" fill-opacity="1" fill-rule="nonzero" d=" M6.53 7.65 C12.12,13.31 7.39,22.3 10.84,28.94 C15.53,37.94 29.53,36.35 36.78,42.84 C40.63,46.29 42.16,51.89 40.56,56.67 C44.74,50.02 48.1,42.74 50.05,35.16 C43.1,23.41 26.16,29.54 20.35,19.89 C18.08,16.11 18,7.47 13.02,5.77 C12.36,6.04 11.56,6.11 10.85,6.18 C9.95,6.27 9.05,6.2 8.16,6.34 C7.27,6.48 6.98,6.88 6.53,7.65z "/><path id="_R_G_L_2_G_D_1_P_0" fill="#1c1c1c" fill-opacity="1" fill-rule="nonzero" d=" M11.21 8.87 C14.85,10.42 14.99,16.37 16.29,19.64 C17.8,23.43 20.7,26.1 24.41,27.7 C31.73,30.87 42.19,29.45 46.95,36.98 C49.41,40.88 55.63,37.27 53.15,33.35 C47.54,24.47 38.24,24.52 29.19,21.82 C24.83,20.52 23.23,18.23 22.01,13.97 C20.78,9.67 19.34,4.58 14.84,2.67 C10.63,0.88 6.96,7.06 11.21,8.87z "/><path id="_R_G_L_2_G_D_2_P_0" fill="#1c1c1c" fill-opacity="1" fill-rule="nonzero" d=" M3.32 8.79 C6.95,12.85 5.28,20.06 6.01,25.05 C6.8,30.46 9.78,34.78 14.59,37.4 C22.42,41.68 40.97,42.28 37.09,55.72 C35.81,60.17 42.74,62.07 44.02,57.63 C45.88,51.17 43.9,44.1 38.68,39.76 C34.2,36.04 28.36,34.85 22.95,33.1 C16.91,31.15 13.23,28.37 12.87,21.69 C12.52,15.23 13,8.86 8.4,3.71 C5.32,0.25 0.25,5.34 3.32,8.79z "/></g></g><g id="_R_G_L_1_G_M"><g id="_R_G_L_1_G" transform=" translate(63.018, 110.783)"><path id="_R_G_L_1_G_D_0_P_0" fill="#5dddf5" fill-opacity="1" fill-rule="nonzero" d=" M6.53 7.65 C12.12,13.31 7.39,22.3 10.84,28.94 C15.53,37.94 29.53,36.35 36.78,42.84 C40.63,46.29 42.16,51.89 40.56,56.67 C44.74,50.02 48.1,42.74 50.05,35.16 C43.1,23.41 26.16,29.54 20.35,19.89 C18.08,16.11 18,7.47 13.02,5.77 C12.36,6.04 11.56,6.11 10.85,6.18 C9.95,6.27 9.05,6.2 8.16,6.34 C7.27,6.48 6.98,6.88 6.53,7.65z "/><path id="_R_G_L_1_G_D_1_P_0" fill="#1c1c1c" fill-opacity="1" fill-rule="nonzero" d=" M11.21 8.87 C14.85,10.42 14.99,16.37 16.29,19.64 C17.8,23.43 20.7,26.1 24.41,27.7 C31.73,30.87 42.19,29.45 46.95,36.98 C49.41,40.88 55.63,37.27 53.15,33.35 C47.54,24.47 38.24,24.52 29.19,21.82 C24.83,20.52 23.23,18.23 22.01,13.97 C20.78,9.67 19.34,4.58 14.84,2.67 C10.63,0.88 6.96,7.06 11.21,8.87z "/><path id="_R_G_L_1_G_D_2_P_0" fill="#1c1c1c" fill-opacity="1" fill-rule="nonzero" d=" M3.32 8.79 C6.95,12.85 5.28,20.06 6.01,25.05 C6.8,30.46 9.78,34.78 14.59,37.4 C22.42,41.68 40.97,42.28 37.09,55.72 C35.81,60.17 42.74,62.07 44.02,57.63 C45.88,51.17 43.9,44.1 38.68,39.76 C34.2,36.04 28.36,34.85 22.95,33.1 C16.91,31.15 13.23,28.37 12.87,21.69 C12.52,15.23 13,8.86 8.4,3.71 C5.32,0.25 0.25,5.34 3.32,8.79z "/></g></g><g id="_R_G_L_0_G_M"><g id="_R_G_L_0_G" transform=" translate(30.768, 145.033)"><path id="_R_G_L_0_G_D_0_P_0" fill="#5dddf5" fill-opacity="1" fill-rule="nonzero" d=" M6.53 7.65 C12.12,13.31 7.39,22.3 10.84,28.94 C15.53,37.94 29.53,36.35 36.78,42.84 C40.63,46.29 42.16,51.89 40.56,56.67 C44.74,50.02 48.1,42.74 50.05,35.16 C43.1,23.41 26.16,29.54 20.35,19.89 C18.08,16.11 18,7.47 13.02,5.77 C12.36,6.04 11.56,6.11 10.85,6.18 C9.95,6.27 9.05,6.2 8.16,6.34 C7.27,6.48 6.98,6.88 6.53,7.65z "/><path id="_R_G_L_0_G_D_1_P_0" fill="#1c1c1c" fill-opacity="1" fill-rule="nonzero" d=" M11.21 8.87 C14.85,10.42 14.99,16.37 16.29,19.64 C17.8,23.43 20.7,26.1 24.41,27.7 C31.73,30.87 42.19,29.45 46.95,36.98 C49.41,40.88 55.63,37.27 53.15,33.35 C47.54,24.47 38.24,24.52 29.19,21.82 C24.83,20.52 23.23,18.23 22.01,13.97 C20.78,9.67 19.34,4.58 14.84,2.67 C10.63,0.88 6.96,7.06 11.21,8.87z "/><path id="_R_G_L_0_G_D_2_P_0" fill="#1c1c1c" fill-opacity="1" fill-rule="nonzero" d=" M3.32 8.79 C6.95,12.85 5.28,20.06 6.01,25.05 C6.8,30.46 9.78,34.78 14.59,37.4 C22.42,41.68 40.97,42.28 37.09,55.72 C35.81,60.17 42.74,62.07 44.02,57.63 C45.88,51.17 43.9,44.1 38.68,39.76 C34.2,36.04 28.36,34.85 22.95,33.1 C16.91,31.15 13.23,28.37 12.87,21.69 C12.52,15.23 13,8.86 8.4,3.71 C5.32,0.25 0.25,5.34 3.32,8.79z "/></g></g></g><g id="time_group"/></svg>